Dataset: bloodmnist (GitHub, BhavaniSankarRS/emperical-analysis). Classes: basophil, eosinophil, erythroblast, immature granulocytes(myelocytes, metamyelocytes and promyelocytes), lymphocyte, monocyte, neutrophil, platelet.

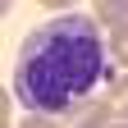
Label: monocyte

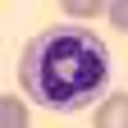
Label: neutrophil

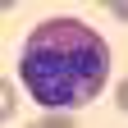
Label: eosinophil

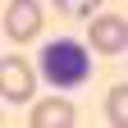
Label: platelet

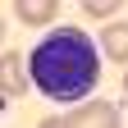
Label: lymphocyte

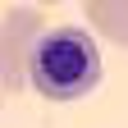
Label: erythroblast
